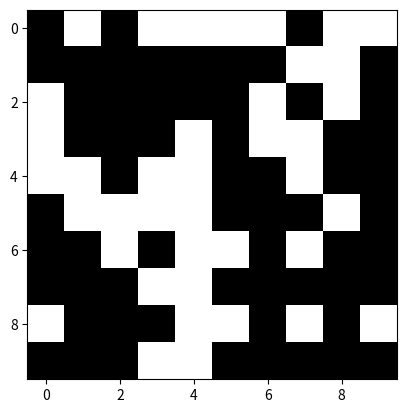
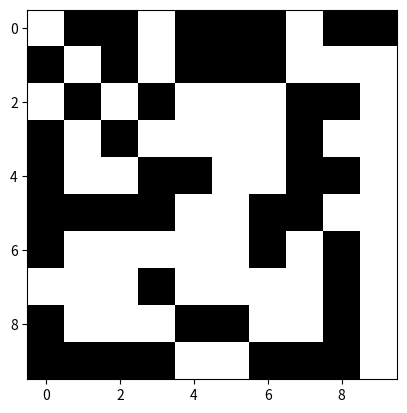
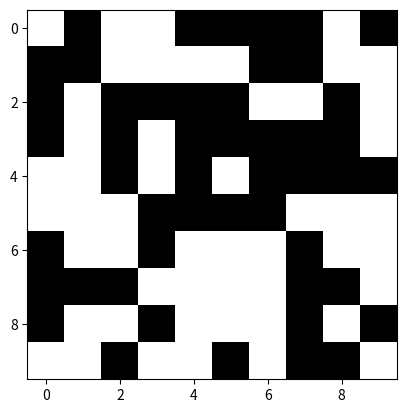
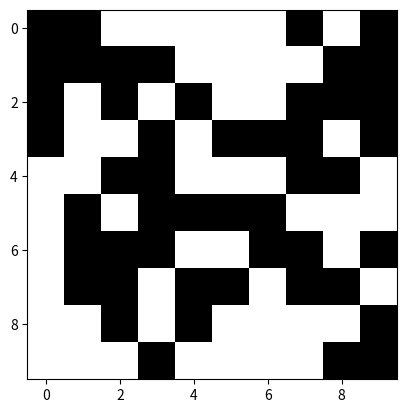
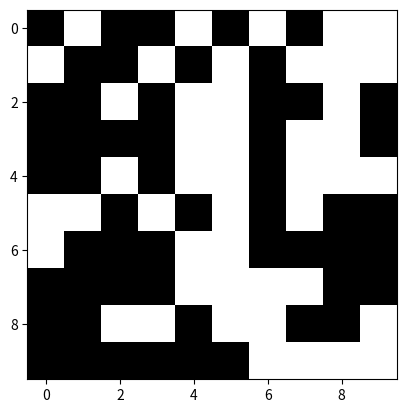
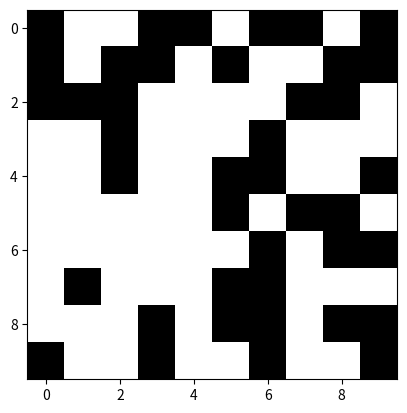
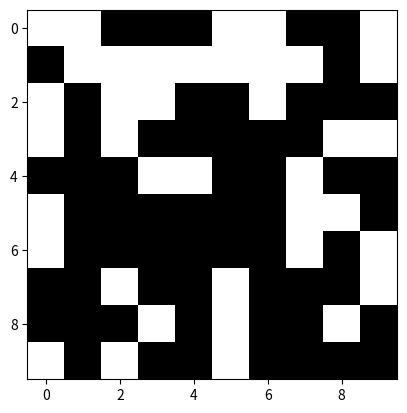
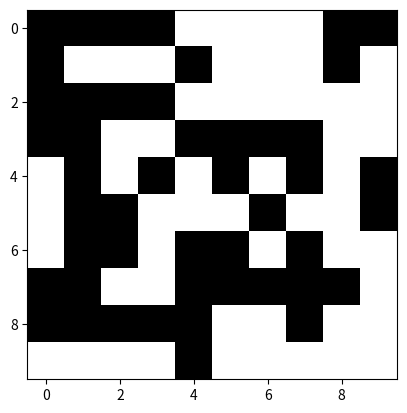
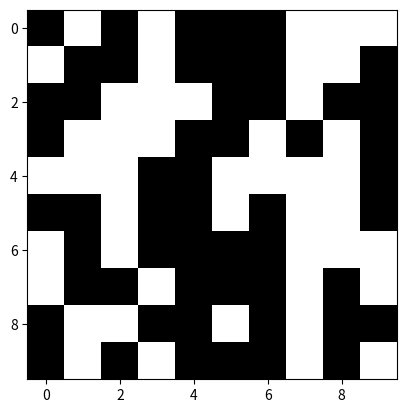
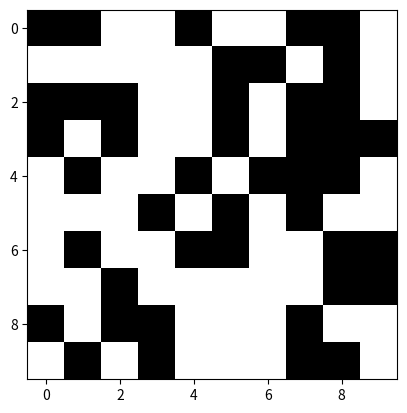

Reproduce these figures in Python, in order.
# -*- coding: utf-8 -*-
"""
Created on Tue Apr 18 12:02:50 2023

@author: djwou
"""


import numpy as np
import pandas as pd
from PIL import Image, ImageDraw
import matplotlib.pyplot as plt

f = 10
n = f*f
pattern = 10
bipolarVector = np.random.choice([-1, 1], size=(pattern,n))


#df2 =  pd.DataFrame()
for RUN in range (10):
    fig = plt.figure()
    print(RUN)
    image = (bipolarVector[RUN].reshape(f, f) + 1) / 2 # Map -1 to 0 and 1 to 1
    plt.imshow(image, cmap='gray')
    #plt.show()
    df =  pd.DataFrame()
    plt.savefig(str(RUN))
    #df.reset_index(drop=True, inplace=True)
    #df2.reset_index(drop=True, inplace=True)
    df = pd.DataFrame({str(RUN):  bipolarVector[RUN]})
    #df2 = pd.concat([df2,df], axis=1)
    
#print(df2)

    df.to_csv('test'+str(RUN)+'.csv', index=False)
